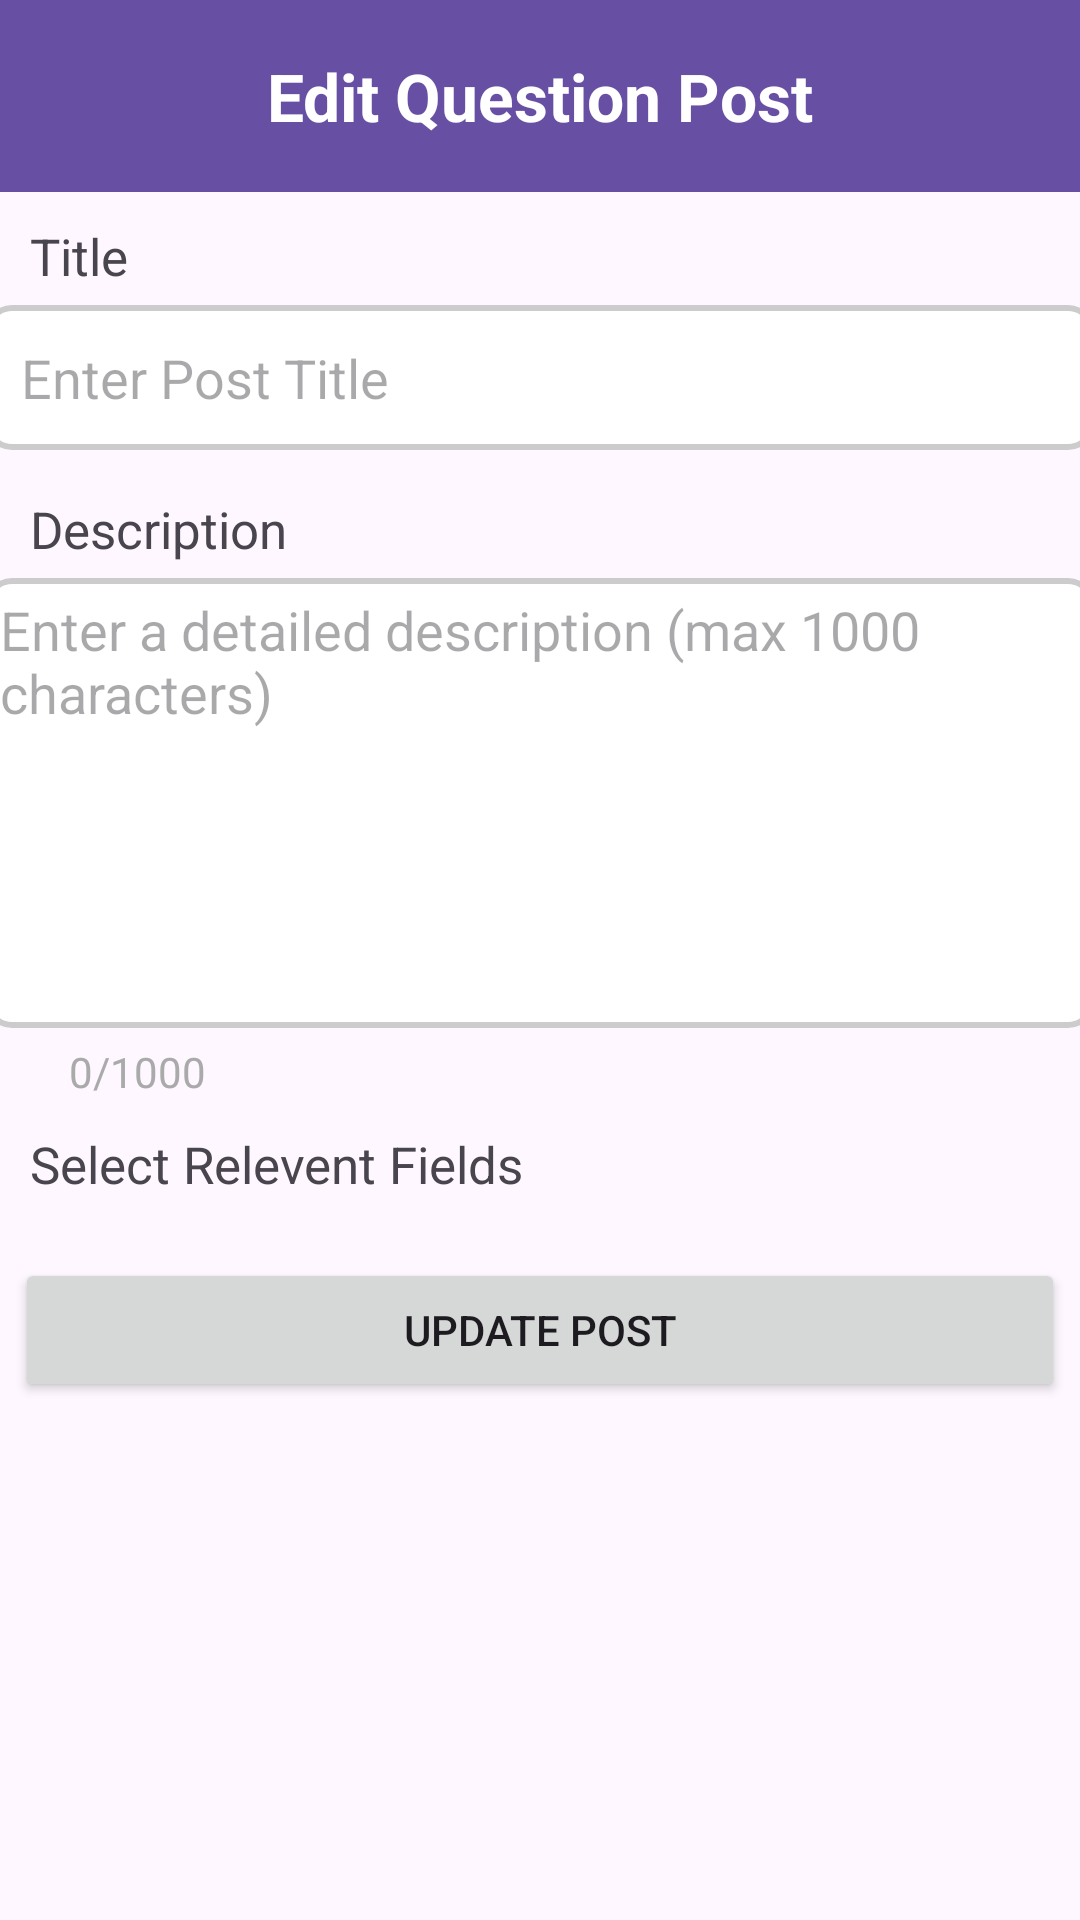

Produce the Android XML layout that renders to this screen, including the resource entries it uses.
<!-- AndroidManifest.xml: application theme Theme.IntershipSharingApp -->
<!-- res/layout/activity_edit_question.xml -->
<?xml version="1.0" encoding="utf-8"?>
<LinearLayout xmlns:android="http://schemas.android.com/apk/res/android"
    android:id="@+id/main"
    android:layout_width="match_parent"
    android:layout_height="match_parent"
    android:orientation="vertical">

    
    <androidx.appcompat.widget.Toolbar
        android:id="@+id/toolbar"
        android:layout_width="match_parent"
        android:layout_height="wrap_content"
        android:background="?attr/colorPrimary"
        android:titleTextColor="#ffffff"
        android:elevation="4dp">
    
        <TextView
            android:id="@+id/toolbar_title"
            android:layout_width="wrap_content"
            android:layout_height="wrap_content"
            android:text="Edit Question Post"
            android:textStyle="bold"
            android:textColor="@android:color/white"
            android:textSize="22dp"
            android:layout_gravity="center" />
    </androidx.appcompat.widget.Toolbar>
    <ScrollView
        android:layout_width="match_parent"
        android:layout_height="match_parent"
        xmlns:app="http://schemas.android.com/apk/res-auto">

        <LinearLayout
            android:layout_width="match_parent"
            android:layout_height="match_parent"
            android:orientation="vertical">

            <TextView
                android:layout_width="fill_parent"
                android:layout_height="wrap_content"
                android:text="Title"
                android:paddingLeft="10dip"
                android:paddingRight="10dip"
                android:paddingTop="10dip"
                android:textSize="17dip"/>

            
            <EditText android:id="@+id/inputTitle"
                android:hint="Enter Post Title"
                android:layout_width="370dp"
                android:layout_height="wrap_content"
                android:layout_gravity="center"
                android:layout_margin="5dip"
                android:layout_marginBottom="15dip"
                android:singleLine="true"
                android:background="@drawable/edittext_border"
                android:inputType="text"
                android:minHeight="48dp"
                android:padding="12dp"/>

            
            <TextView
                android:layout_width="fill_parent"
                android:layout_height="wrap_content"
                android:text="Description"
                android:paddingLeft="10dip"
                android:paddingRight="10dip"
                android:paddingTop="10dip"
                android:textSize="17dip"/>
            
            <EditText
                android:id="@+id/inputDescription"
                android:layout_width="370dp"
                android:layout_height="150dp"
                android:layout_margin="5dip"
                android:layout_marginBottom="15dip"
                android:layout_gravity="center"
                android:gravity="top|start"
                android:hint="Enter a detailed description (max 1000 characters)"
                android:inputType="textMultiLine"
                android:minLines="5"
                android:scrollbars="vertical"
                android:paddingLeft="5dp"
                android:paddingTop="5dp"
                android:background="@drawable/edittext_border"/>
            <TextView
                android:id="@+id/charCountText"
                android:layout_width="wrap_content"
                android:layout_height="wrap_content"
                android:text="0/1000"
                android:textColor="@android:color/darker_gray"
                android:paddingLeft="23dp"
                />
            
            <TextView
                android:layout_width="fill_parent"
                android:layout_height="wrap_content"
                android:text="Select Relevent Fields"
                android:paddingLeft="10dip"
                android:paddingRight="10dip"
                android:paddingTop="10dip"
                android:textSize="17dip"/>

            <com.google.android.material.chip.ChipGroup
                android:id="@+id/chipGroupIndustries"
                android:layout_width="370dp"
                android:layout_height="wrap_content"
                android:layout_gravity="center"
                android:padding="10dp"
                app:selectionRequired="false"
                app:singleSelection="false">

            </com.google.android.material.chip.ChipGroup>

            <Button
                android:id="@+id/updateButton"
                android:layout_width="350dp"
                android:layout_height="wrap_content"
                android:layout_gravity="center"
                android:text="Update Post" />

        </LinearLayout>
    </ScrollView>


</LinearLayout>
<!-- resources referenced by this layout -->
<resources>
  <!-- drawable edittext_border (drawable) -->
  <shape xmlns:android="http://schemas.android.com/apk/res/android">
      <solid android:color="#FFFFFF"/> 
      <stroke
          android:width="2dp"
          android:color="#CCCCCC"/> 
      <corners android:radius="8dp"/> 
  </shape>
  <style name="Theme.IntershipSharingApp" parent="Base.Theme.IntershipSharingApp" />
  <style name="Base.Theme.IntershipSharingApp" parent="Theme.Material3.DayNight">
          
          
      </style>
</resources>
